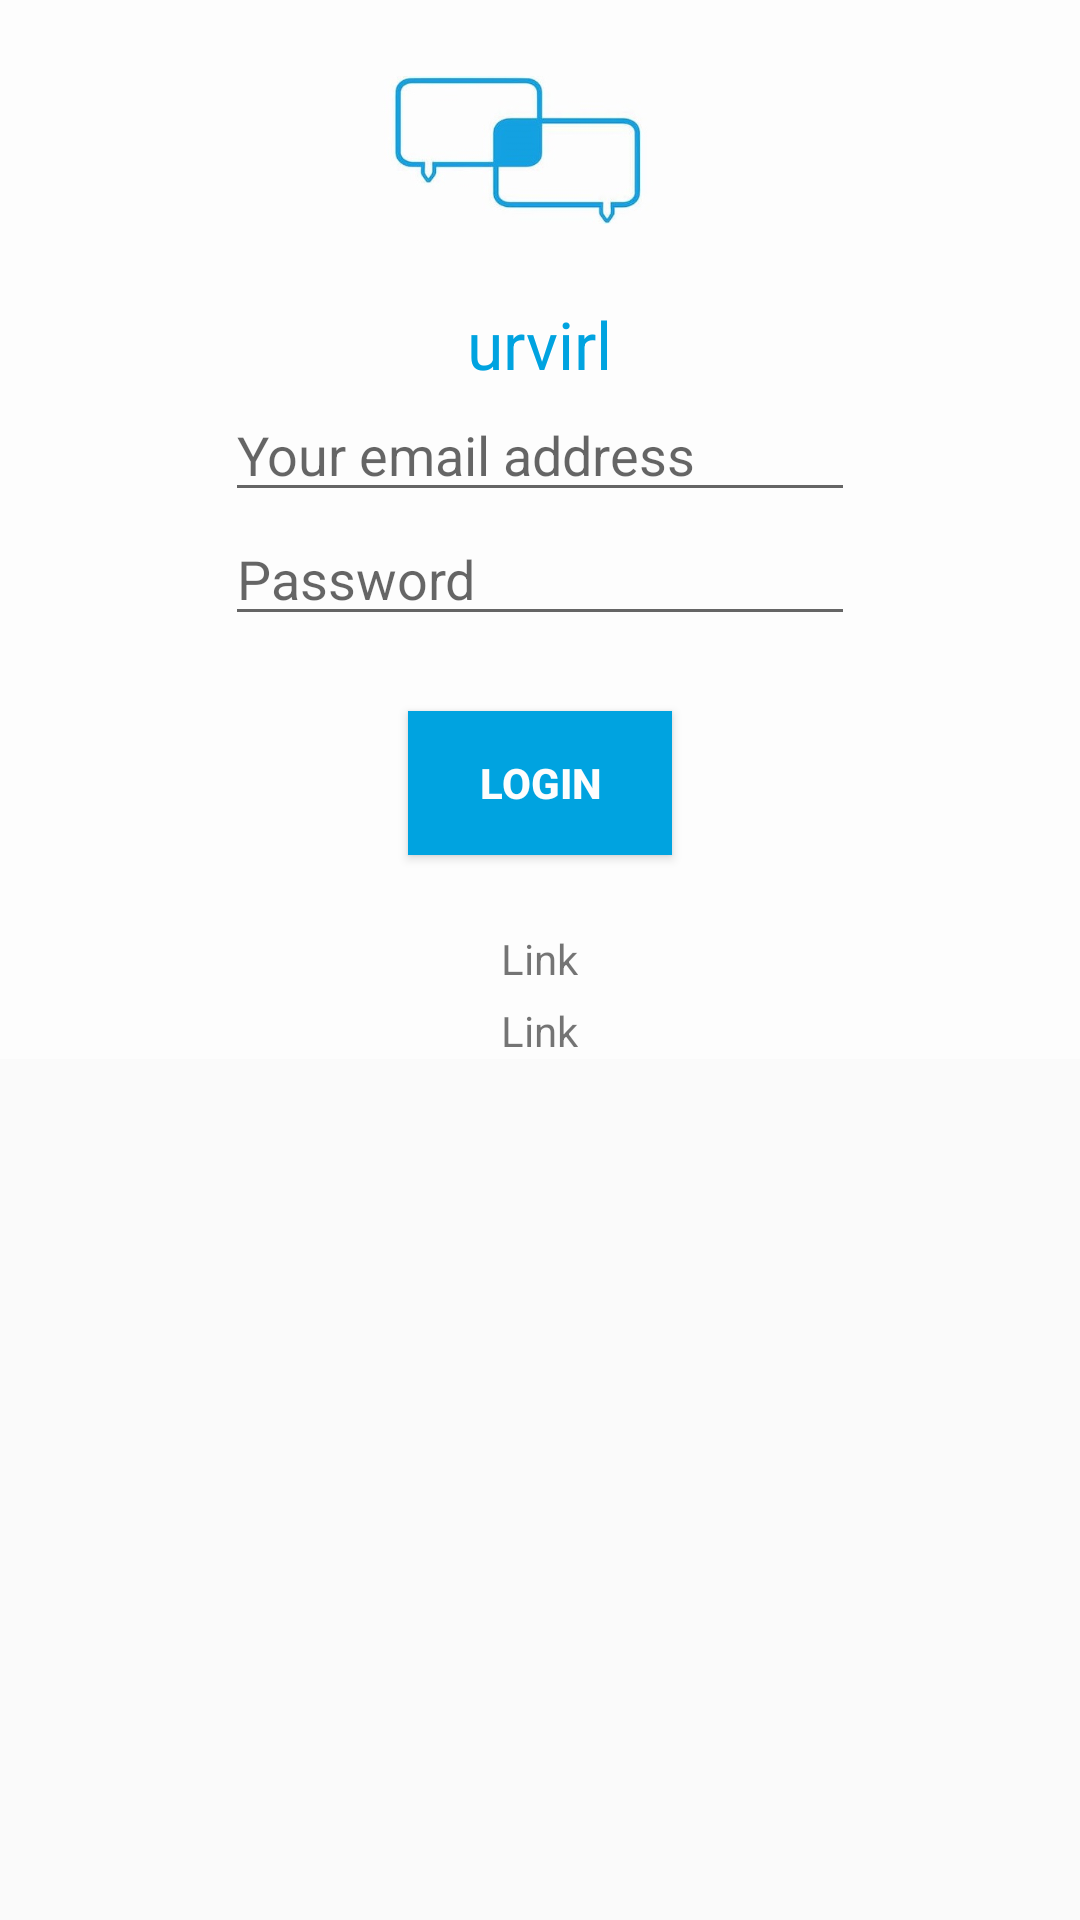

Here is an Android app screen rendered from its layout file. Give the layout XML and the strings, colors and styles it references.
<!-- AndroidManifest.xml: application theme AppTheme -->
<!-- res/layout/fragment_main.xml -->
<ScrollView xmlns:android="http://schemas.android.com/apk/res/android"
    android:layout_width="match_parent"
    android:layout_height="match_parent" >
    <RelativeLayout xmlns:android="http://schemas.android.com/apk/res/android"
        xmlns:tools="http://schemas.android.com/tools" android:layout_width="match_parent"
        android:layout_height="wrap_content" android:paddingLeft="@dimen/activity_horizontal_margin"
        android:paddingRight="@dimen/activity_horizontal_margin"
        android:paddingTop="@dimen/activity_vertical_margin"
        android:background="@color/white"
        android:paddingBottom="@dimen/activity_vertical_margin" tools:context=".View.MainActivityFragment">

        <ImageView
            android:layout_width="100dp"
            android:layout_height="100dp"
            android:id="@+id/imageView"
            android:src="@drawable/urvirl_logo_400v2"
            android:cropToPadding="false"
            android:layout_alignParentTop="true"
            android:layout_alignRight="@+id/login_button"
            android:layout_alignEnd="@+id/login_button"
            android:contentDescription="@string/imageDescription" />

        <TextView
            android:layout_width="wrap_content"
            android:layout_height="wrap_content"
            android:textAppearance="?android:attr/textAppearanceLarge"
            android:text="@string/app_name"
            android:textColor="@color/light_blue"
            android:id="@+id/textView"
            android:layout_below="@+id/imageView"
            android:layout_centerHorizontal="true"/>

        <EditText
            android:layout_width="wrap_content"
            android:layout_height="wrap_content"
            android:id="@+id/emailInput"
            android:layout_alignRight="@+id/passwordInput"
            android:layout_alignEnd="@+id/passwordInput"
            android:layout_alignLeft="@+id/passwordInput"
            android:layout_alignStart="@+id/passwordInput"
            android:layout_below="@id/textView"
            android:hint="@string/email"
            android:inputType="textEmailAddress" />

        <EditText
            android:layout_width="wrap_content"
            android:layout_height="wrap_content"
            android:inputType="textPassword"
            android:ems="10"
            android:id="@+id/passwordInput"
            android:layout_centerHorizontal="true"
            android:layout_below="@+id/emailInput"
            android:hint="@string/password" />

        <Button
            android:layout_width="wrap_content"
            android:layout_height="wrap_content"
            android:text="@string/login"
            android:id="@+id/login_button"
            android:layout_below="@+id/passwordInput"
            android:background="@color/light_blue"
            android:textColor="@color/white"
            android:textStyle="bold"
            android:layout_margin="25dp"
            android:layout_centerHorizontal="true" />

        <TextView android:text="@string/link"
            android:layout_width="wrap_content"
            android:layout_height="wrap_content"
            android:layout_centerHorizontal="true"
            android:layout_below="@+id/login_button"
            android:id="@+id/linkOne" />

        <TextView
            android:text="@string/link"
            android:layout_width="wrap_content"
            android:layout_height="wrap_content"
            android:id="@+id/linkTwo"
            android:layout_marginTop="5dp"
            android:layout_below="@+id/linkOne"
            android:layout_centerHorizontal="true" />

    </RelativeLayout>
</ScrollView>
<!-- resources referenced by this layout -->
<resources>
  <color name="light_blue">#00A3E0</color>
  <color name="white">#FDFDFD</color>
  <!-- drawable urvirl_logo_400v2: jpg bitmap (drawable, 11696 bytes) -->
  <string name="app_name">urvirl</string>
  <string name="email">Your email address</string>
  <string name="imageDescription">logo</string>
  <string name="link">Link</string>
  <string name="login">Login</string>
  <string name="password">Password</string>
  <style name="AppTheme" parent="Theme.AppCompat.Light">
          
          <item name="actionBarTheme">@style/urvirlAction.ActionBarTheme</item>
          <item name="actionBarStyle">@style/urvirlActionBar</item>
          <item name="colorPrimaryDark">@color/purple</item>
          <item name="actionMenuTextColor">@color/white</item>
      </style>
  <style name="urvirlAction.ActionBarTheme" parent="@style/ThemeOverlay.AppCompat.ActionBar">
          
          <item name="colorControlNormal">@color/white</item>
      </style>
  <style name="urvirlActionBar" parent="@style/Widget.AppCompat.Light.ActionBar">
          <item name="background">@color/purple</item>
          <item name="titleTextStyle">@style/urvirlActionBarTitle</item>
      </style>
  <color name="purple">#4E008E</color>
  <style name="urvirlActionBarTitle" parent="@style/TextAppearance.AppCompat.Widget.ActionBar.Title">
          <item name="android:textColor">@color/white</item>
      </style>
</resources>
